3-way image classification set "ukiran-kekarangan-dataset" from GitHub (guzpr/ukiran-kekarangan-dataset); label vocabulary: Karang Daun, Karang Gajah, Karang Goak.

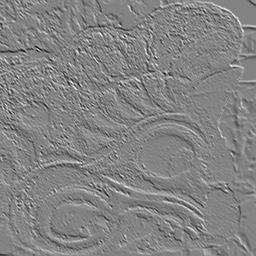
Label: Karang Goak

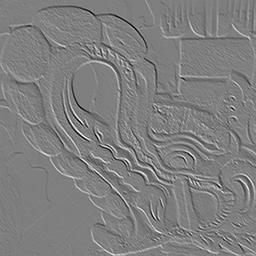
Label: Karang Gajah

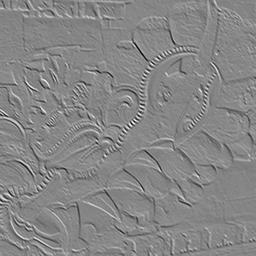
Label: Karang Gajah

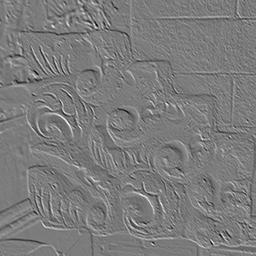
Label: Karang Daun

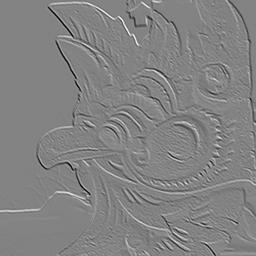
Label: Karang Goak

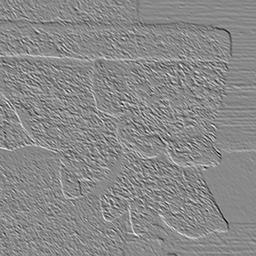
Label: Karang Daun
